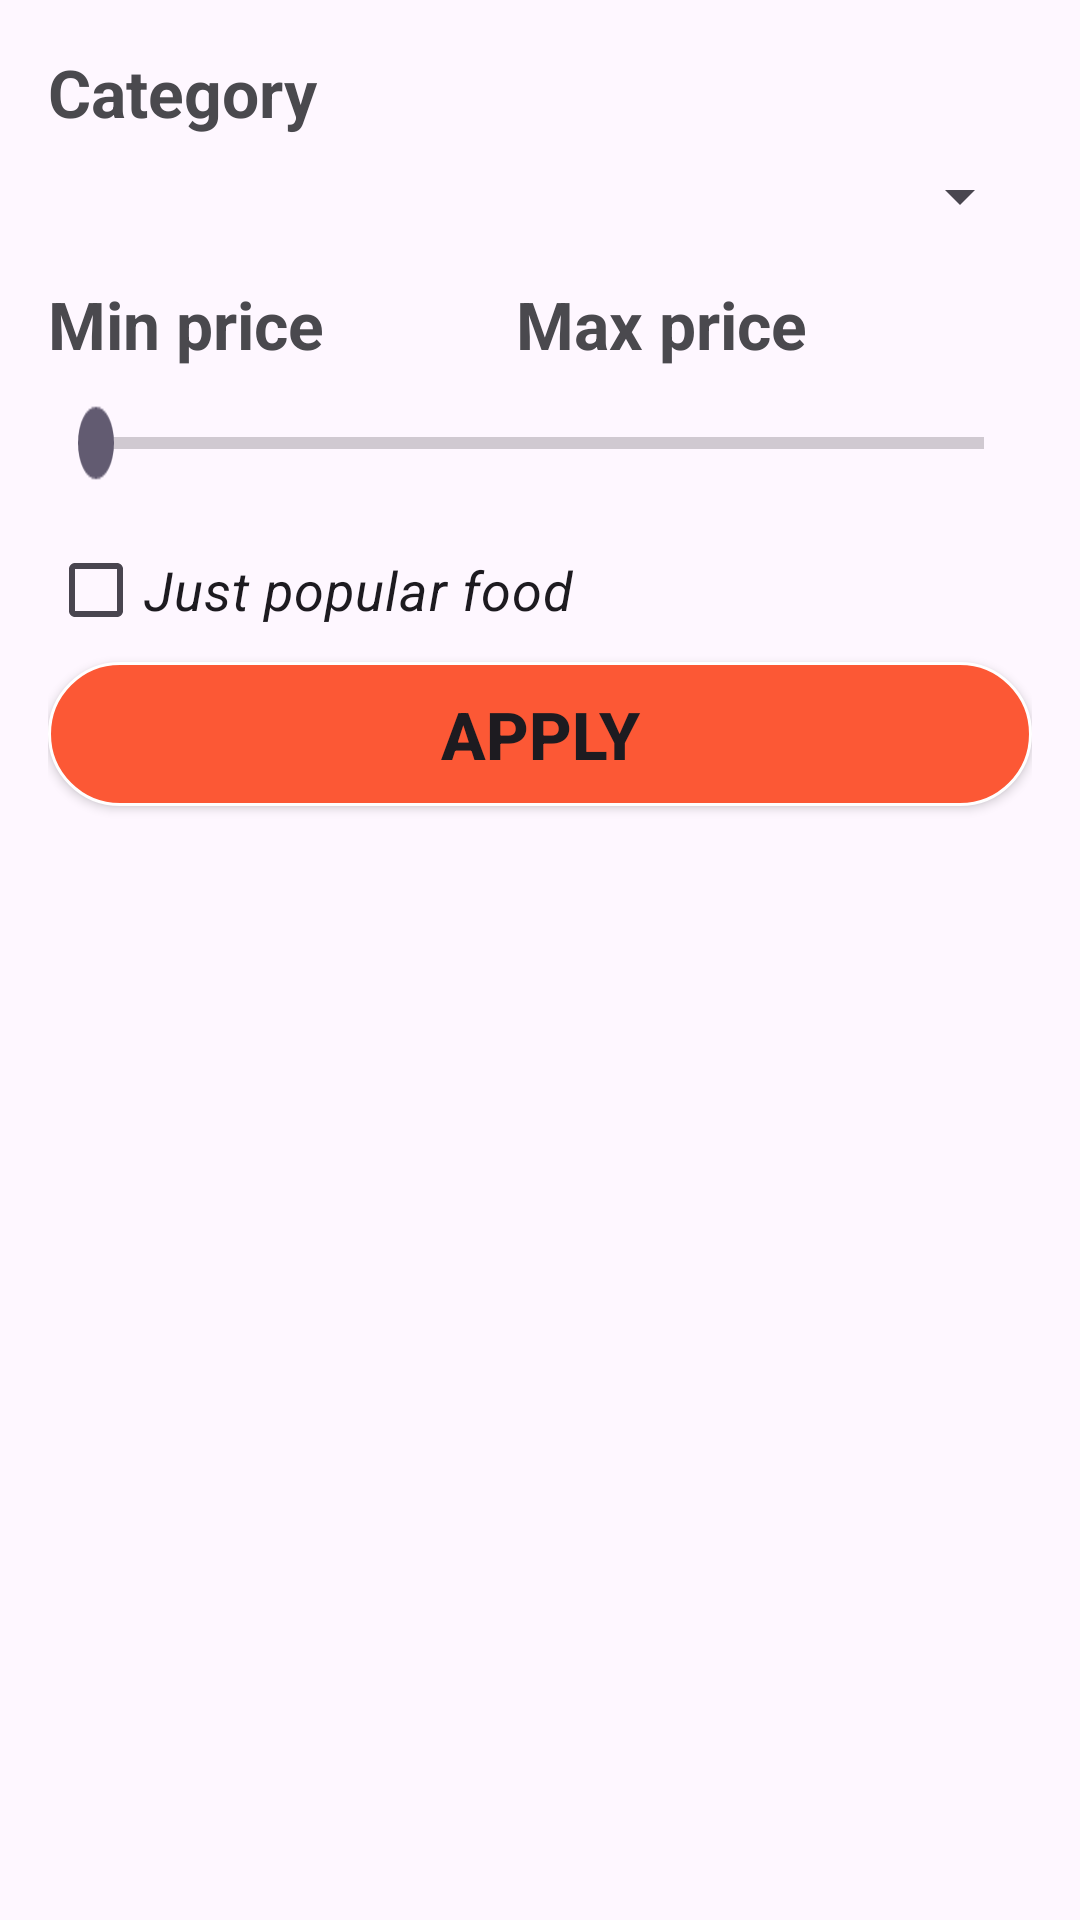

Layout XML and referenced resources for this Android screen:
<!-- AndroidManifest.xml: application theme Theme.Material3.Light.NoActionBar -->
<!-- res/layout/popup_food_filter.xml -->
<?xml version="1.0" encoding="utf-8"?>
<LinearLayout xmlns:android="http://schemas.android.com/apk/res/android"
    android:orientation="vertical"
    android:padding="16dp"
    android:layout_margin="16dp"
    android:elevation="8dp"
    android:layout_width="match_parent"
    android:layout_height="match_parent">

    <TextView
        android:layout_width="match_parent"
        android:layout_height="wrap_content"
        android:text="Category"
        android:textSize="22sp"
        android:textStyle="bold"
        android:textColor="@color/darkGrey"
        />

    <Spinner
        android:id="@+id/spinnerCategory"
        android:layout_width="match_parent"
        android:layout_height="wrap_content"
        android:layout_marginTop="8dp"
        />

    <LinearLayout
        android:layout_width="match_parent"
        android:layout_height="wrap_content"
        android:layout_marginTop="16dp"
        android:orientation="horizontal">

        <TextView
            android:id="@+id/minPriceTxt"
            android:layout_width="wrap_content"
            android:layout_height="wrap_content"
            android:textSize="22sp"
            android:textStyle="bold"
            android:textColor="@color/darkGrey"
            android:text="Min price"
            />

        <TextView
            android:id="@+id/maxPriceTxt"
            android:layout_width="wrap_content"
            android:layout_height="wrap_content"
            android:layout_marginStart="64dp"
            android:textSize="22sp"
            android:textStyle="bold"
            android:textColor="@color/darkGrey"
            android:text="Max price" />


    </LinearLayout>

    <SeekBar
        android:id="@+id/seekMinPrice"
        android:layout_width="match_parent"
        android:layout_height="wrap_content"
        android:layout_marginTop="16dp"
        android:scaleY="2"
        />

    <CheckBox
        android:id="@+id/checkPopular"
        android:layout_width="match_parent"
        android:layout_height="wrap_content"
        android:layout_marginTop="16dp"
        android:textSize="18sp"
        android:textStyle="italic"
        android:text="Just popular food" />

    <androidx.appcompat.widget.AppCompatButton
        android:id="@+id/applyBtn"
        android:layout_width="match_parent"
        android:layout_height="wrap_content"
        android:textSize="22sp"
        android:textStyle="bold"
        android:background="@drawable/orange_bg"
        android:text="Apply" />
</LinearLayout>
<!-- resources referenced by this layout -->
<resources>
  <color name="darkGrey">#4A494E</color>
  <!-- drawable orange_bg (drawable) -->
  <?xml version="1.0" encoding="utf-8"?>
  <selector xmlns:android="http://schemas.android.com/apk/res/android">
  <item>
  <shape android:shape="rectangle">
      <corners android:radius="50dp"/>
      <solid android:color="@color/orange"/>
      <stroke android:color="@color/white" android:width="1dp"/>
  </shape>
  </item>
  </selector>
  <color name="orange">#FC5835</color>
  <color name="white">#FFFFFFFF</color>
</resources>
